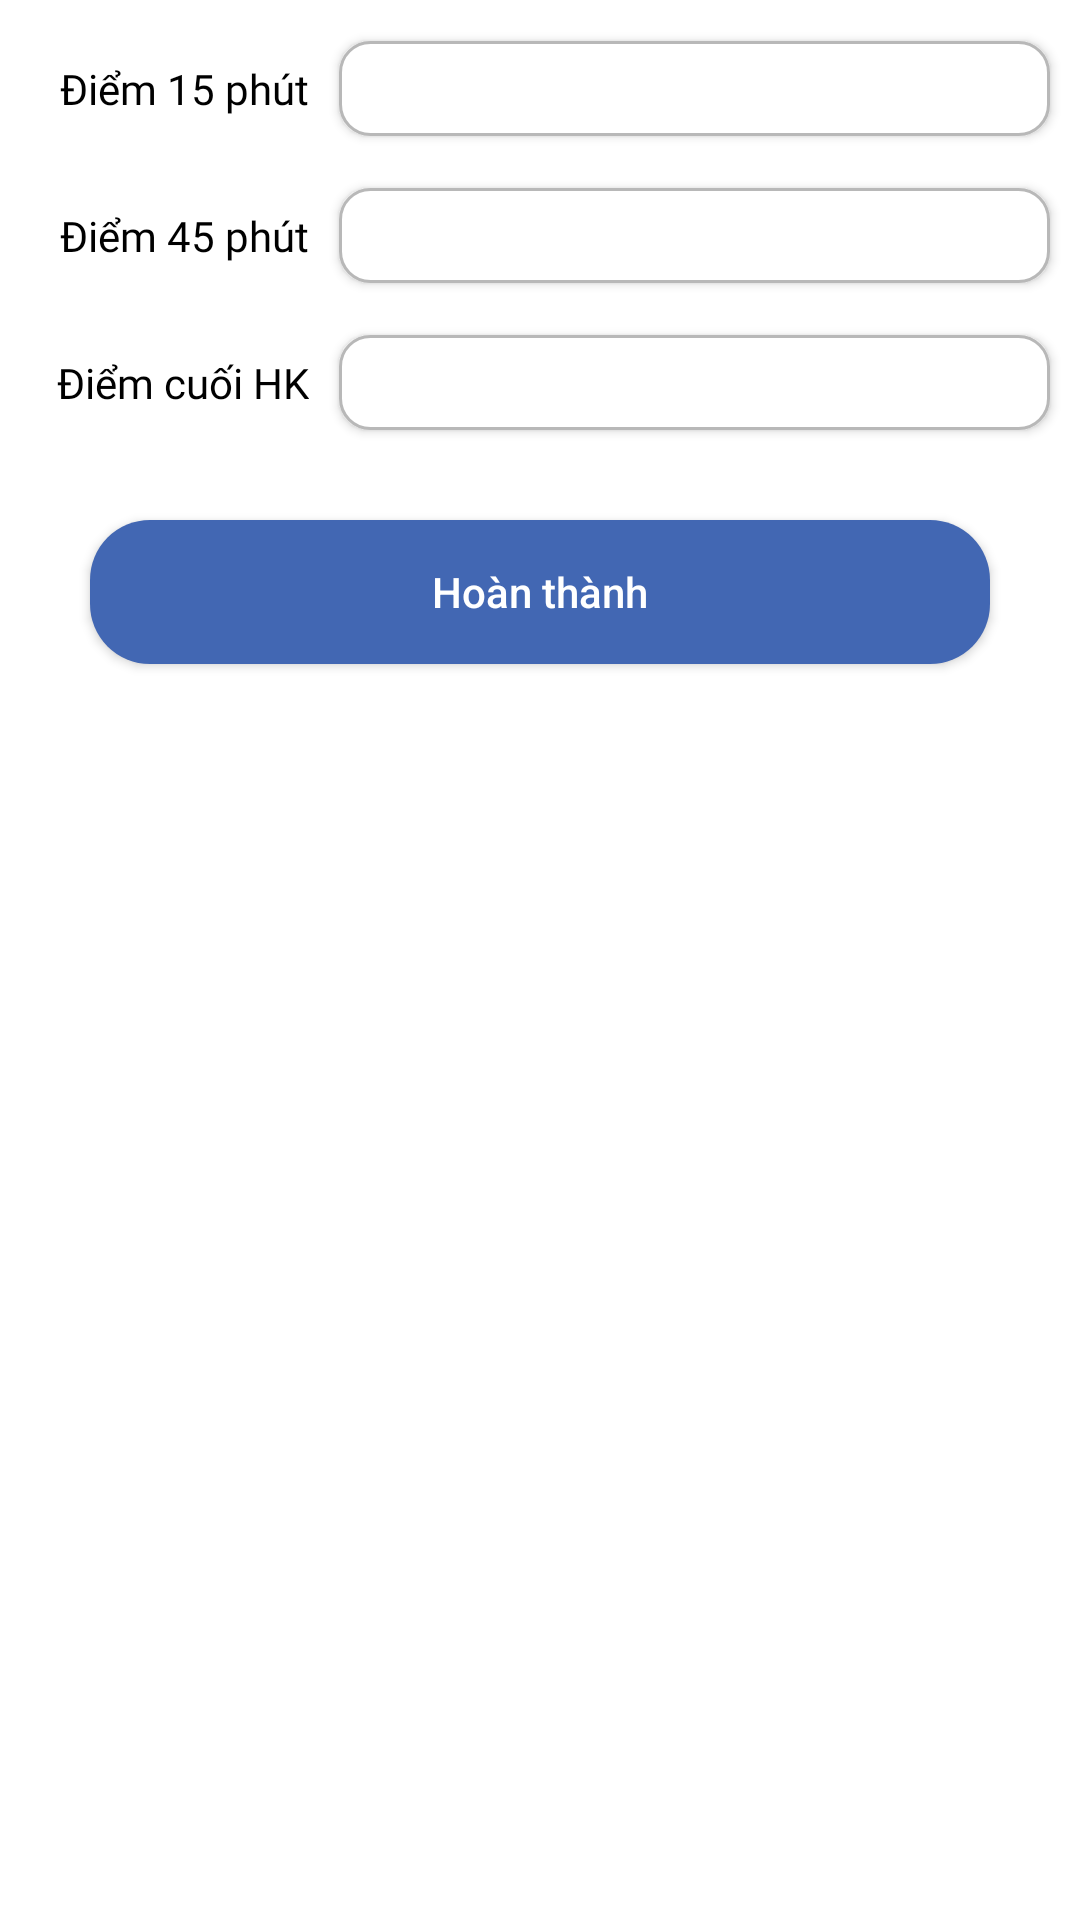

Produce the Android XML layout that renders to this screen, including the resource entries it uses.
<!-- AndroidManifest.xml: application theme Theme.StudentManagement -->
<!-- res/layout/fragment_transcript_edit.xml -->
<?xml version="1.0" encoding="utf-8"?>
<androidx.constraintlayout.widget.ConstraintLayout xmlns:android="http://schemas.android.com/apk/res/android"
    xmlns:app="http://schemas.android.com/apk/res-auto"
    xmlns:tools="http://schemas.android.com/tools"
    android:layout_width="match_parent"
    android:layout_height="match_parent"

    android:background="@color/white">

    <TextView
        android:id="@+id/textView6"
        android:layout_width="wrap_content"
        android:layout_height="wrap_content"
        android:layout_margin="20sp"

        android:textColor="@color/black"
        android:text="@string/grade15"
        android:fontFamily="@font/roboto_regular"

        app:layout_constraintStart_toStartOf="parent"
        app:layout_constraintTop_toTopOf="parent" />

    <TextView
        android:id="@+id/textView7"
        android:layout_width="wrap_content"
        android:layout_height="wrap_content"
        android:layout_marginTop="30sp"

        android:text="@string/grade45"
        android:textColor="@color/black"
        android:fontFamily="@font/roboto_regular"

        app:layout_constraintEnd_toEndOf="@+id/textView6"
        app:layout_constraintHorizontal_bias="0.0"
        app:layout_constraintStart_toStartOf="@+id/textView6"
        app:layout_constraintTop_toBottomOf="@+id/textView6" />

    <TextView
        android:id="@+id/textView8"
        android:layout_width="wrap_content"
        android:layout_height="wrap_content"
        android:layout_marginTop="30sp"

        android:text="@string/semesterGrade"
        android:textColor="@color/black"
        android:fontFamily="@font/roboto_regular"

        app:layout_constraintEnd_toEndOf="@+id/textView7"
        app:layout_constraintHorizontal_bias="1.0"
        app:layout_constraintStart_toStartOf="@+id/textView7"
        app:layout_constraintTop_toBottomOf="@+id/textView7" />

    <EditText
        android:id="@+id/editTranscript_grade15"
        android:layout_width="0sp"
        android:layout_height="wrap_content"
        android:layout_marginStart="10sp"
        android:layout_marginEnd="10sp"
        android:elevation="2sp"

        android:textColor="@color/black"
        android:textSize="16sp"
        android:padding="5sp"
        android:background="@drawable/edit_text_bg"
        android:inputType="numberDecimal"

        app:layout_constraintBottom_toBottomOf="@+id/textView6"
        app:layout_constraintEnd_toEndOf="parent"
        app:layout_constraintStart_toEndOf="@+id/textView6"
        app:layout_constraintTop_toTopOf="@+id/textView6" />

    <EditText
        android:id="@+id/editTranscript_grade45"
        android:layout_width="0sp"
        android:layout_height="wrap_content"
        android:layout_marginStart="10sp"
        android:layout_marginEnd="10sp"
        android:elevation="2sp"

        android:textColor="@color/black"
        android:textSize="16sp"
        android:padding="5sp"
        android:background="@drawable/edit_text_bg"
        android:inputType="numberDecimal"

        app:layout_constraintBottom_toBottomOf="@+id/textView7"
        app:layout_constraintEnd_toEndOf="parent"
        app:layout_constraintStart_toEndOf="@+id/textView7"
        app:layout_constraintTop_toTopOf="@+id/textView7" />

    <EditText
        android:id="@+id/editTranscript_semesterGrade"
        android:layout_width="0sp"
        android:layout_height="wrap_content"
        android:layout_marginStart="10sp"
        android:layout_marginEnd="10sp"
        android:elevation="2sp"

        android:textColor="@color/black"
        android:textSize="16sp"
        android:padding="5sp"
        android:background="@drawable/edit_text_bg"
        android:inputType="numberDecimal"

        app:layout_constraintBottom_toBottomOf="@+id/textView8"
        app:layout_constraintEnd_toEndOf="parent"
        app:layout_constraintStart_toEndOf="@+id/textView8"
        app:layout_constraintTop_toTopOf="@+id/textView8" />


    <androidx.appcompat.widget.AppCompatButton
        android:id="@+id/editBtn"
        android:layout_width="match_parent"
        android:layout_height="wrap_content"
        android:layout_margin="30sp"
        android:background="@drawable/button_bg"
        android:padding="10sp"

        android:text="@string/complete"
        android:textAllCaps="false"
        android:textColor="@color/white"

        app:layout_constraintEnd_toEndOf="parent"
        app:layout_constraintStart_toStartOf="parent"
        app:layout_constraintTop_toBottomOf="@+id/editTranscript_semesterGrade" />


</androidx.constraintlayout.widget.ConstraintLayout>
<!-- resources referenced by this layout -->
<resources>
  <color name="black">#FF000000</color>
  <color name="white">#FFFFFFFF</color>
  <!-- drawable button_bg (drawable) -->
  <?xml version="1.0" encoding="utf-8"?>
  <shape xmlns:android="http://schemas.android.com/apk/res/android"
      android:shape="rectangle">
  
      <corners android:radius="20dp"/>
      <solid android:color="@color/main_color_blue"/>
  
  </shape>
  <!-- drawable edit_text_bg (drawable) -->
  <shape android:shape="rectangle"
      xmlns:android="http://schemas.android.com/apk/res/android">
  
      <corners android:radius="10sp"/>
      <stroke android:color="@color/light_black"
          android:width="1sp"/>
      <solid android:color="@color/white"/>
  
  </shape>
  <string name="complete">Hoàn thành</string>
  <string name="grade15">Điểm 15 phút</string>
  <string name="grade45">Điểm 45 phút</string>
  <string name="semesterGrade">Điểm cuối HK</string>
  <style name="Theme.StudentManagement" parent="Theme.MaterialComponents.DayNight.DarkActionBar">
          
          <item name="colorPrimary">@color/main_color_blue</item>
          <item name="colorPrimaryVariant">@color/main_color_blue</item>
          <item name="colorOnPrimary">@color/main_color_blue</item>
          <item name="colorPrimaryDark">@color/main_color_blue</item>
          
          <item name="colorSecondary">@color/teal_200</item>
          <item name="colorSecondaryVariant">@color/teal_700</item>
          <item name="colorOnSecondary">@color/black</item>
          
          <item name="android:statusBarColor">?attr/colorPrimaryVariant</item>
          
          <item name="android:windowSplashScreenAnimationDuration">2000</item>
      </style>
  <color name="main_color_blue">#4267B3</color>
  <color name="light_black">#B8B8B8</color>
  <color name="teal_200">#FF03DAC5</color>
  <color name="teal_700">#FF018786</color>
</resources>
